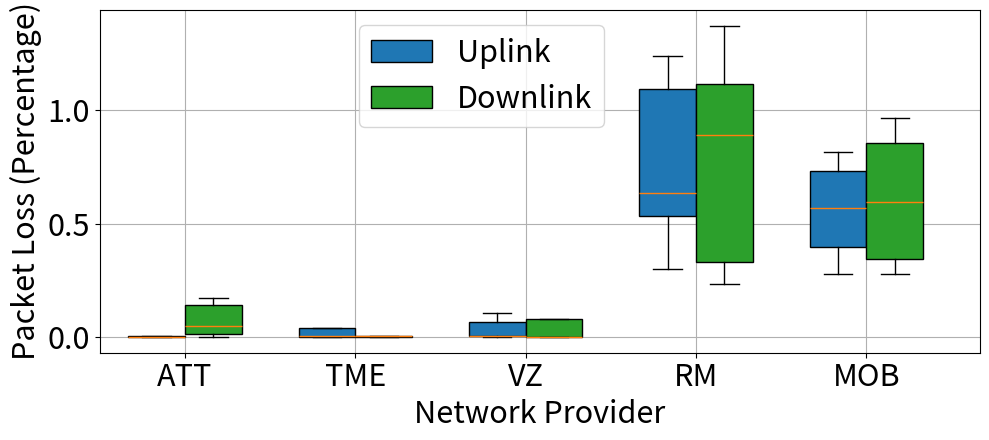

Write the Python code that produced this figure.
import matplotlib.pyplot as plt
import numpy as np
import os

def boxtcppkloss():
    data1 = [
        [0/194111,7/161272,6/199032,4/154672],
        [547/79144,37/81596,3/176617,807/469957,310/594958,0/299397]
    ]
    
    data2 = [
        [12/155269,216/154128,2/154377,0/148069],
        [4/129681,0/98653,5/161002,29/954485,15/882580,1766/987599]
    ]
    data3 = [
        [1645/1576530,633/973711,37/976522,29/892062,0/385585],
        [0/26577,1524/606425,86/107937,0/26288,0/51493]
    ]

    data4 = [
        [140/11300,64/12100,42/13876,68/1356,116/21532,70/11017,518/54518],
        [980/71322,886/73100,736/71902,671/75382,106/35013,210/88982,498/137236]
    ]
    data5 = [
        [881/227698,656/234417,475/112690,11/1344,48/6719,50/6754],
        [528/143016,1400/502007,231/28219,150/15514]
    ]

    labels = ['ATT', 'TM', 'VZ', 'RM', 'MOB']

    x = np.arange(len(labels))
    fig, ax = plt.subplots()
    fig.set_size_inches(10, 4.5)
    per1 = [100*x for x in data1[0]]
    per2 = [100*x for x in data1[1]]
    per3 = [100*x for x in data2[0]]
    per4 = [100*x for x in data2[1]]
    per5 = [100*x for x in data3[0]]
    per6 = [100*x for x in data3[1]]
    per7 = [100*x for x in data4[0]]
    per8 = [100*x for x in data4[1]]
    per9 = [100*x for x in data5[0]]
    per10 = [100*x for x in data5[1]]
    alldata = [per1,per2,per3,per4,per5,per6,per7,per8,per9,per10]
    colors = ['C0','C2','C0','C2','C0','C2','C0','C2','C0','C2']

    ftsize = 22
    x_positions = [0.9,1.1,1.5,1.7,2.1,2.3,2.7,2.9,3.3,3.5]
    alllabels = ['Uplink','Downlink','Uplink','Downlink','Uplink','Downlink','Uplink','Downlink','Uplink','Downlink']
    boxes = []
    for index, ele in enumerate(alldata):
        box = ax.boxplot(ele,positions=[x_positions[index]],widths=0.2, patch_artist=True, boxprops=dict(facecolor=colors[index]),showfliers=False,labels=[alllabels[index]])
        boxes.append(box)
    xtick_labels = ['ATT','TME','VZ','RM','MOB']
    x_ticks = [1,1.6,2.2,2.8,3.4]
    ax.set_xticks(x_ticks)
    ax.set_xticklabels(xtick_labels,fontsize=ftsize)

    ax.set_ylabel('Packet Loss (Percentage)',fontsize=22)
    ax.set_xlabel('Network Provider',fontsize=ftsize)
    
    legend_boxes = [boxes[0]['boxes'][0], boxes[1]['boxes'][0]]
    legend_labels = ['Uplink', 'Downlink']
    legend_position = (0.277, 1)
    legend = ax.legend(legend_boxes,legend_labels,loc='upper left', bbox_to_anchor=legend_position,prop={'size': ftsize})

    ax.xaxis.set_tick_params(labelsize=ftsize)
    ax.yaxis.set_tick_params(labelsize=ftsize)
    plt.tight_layout()
    plt.grid()
    plt.xlim(0.7,3.8)
    #plt.show()
    figname = os.path.join(os.getcwd(),'TCPPacketloss.jpg')
    plt.savefig(figname)
    figname = os.path.join(os.getcwd(),'TCPPacketloss.pdf')
    plt.savefig(figname)

if __name__ == '__main__':
    boxtcppkloss()